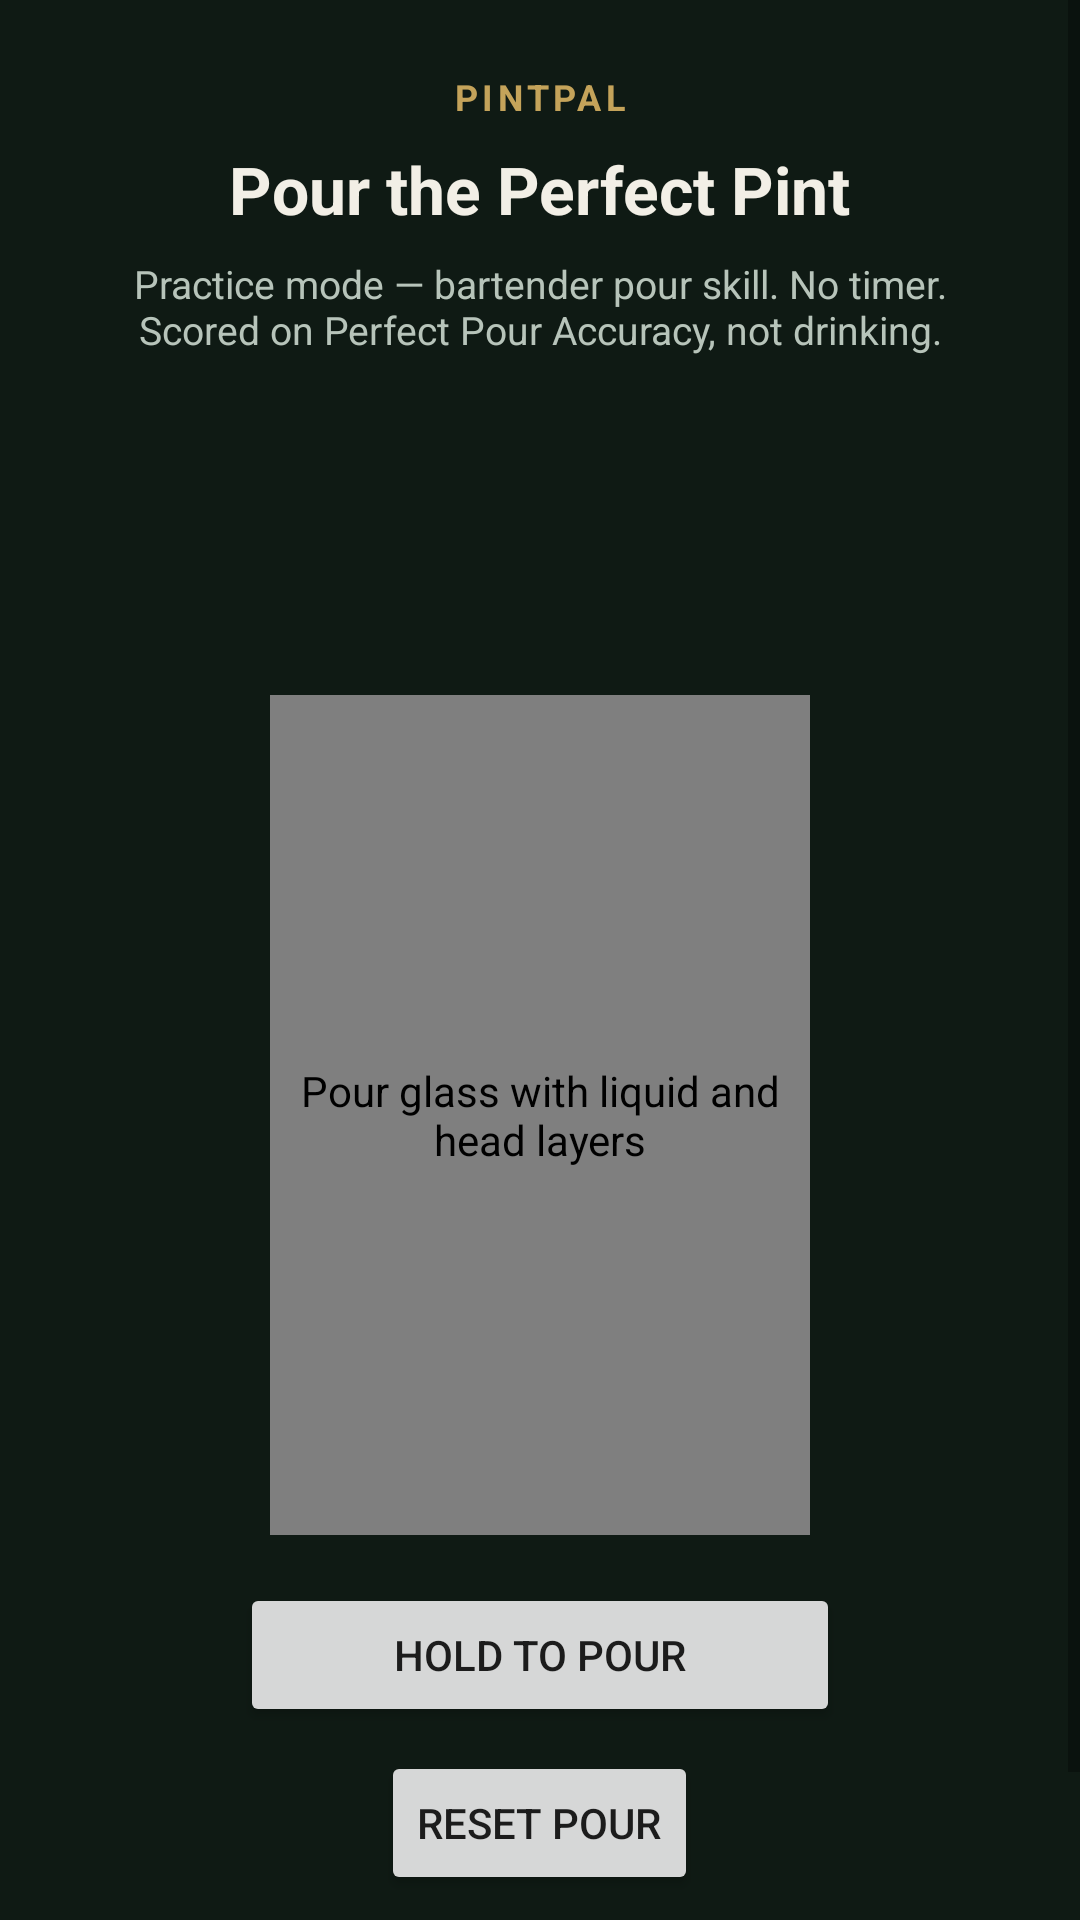

Layout XML and referenced resources for this Android screen:
<!-- AndroidManifest.xml: application theme Theme.Pintpal -->
<!-- res/layout/pour_game_practice_activity.xml -->
<?xml version="1.0" encoding="utf-8"?>
<ScrollView xmlns:android="http://schemas.android.com/apk/res/android"
    android:layout_width="match_parent"
    android:layout_height="match_parent"
    android:fillViewport="true"
    android:background="@color/games_common_bg">

    <LinearLayout
        android:layout_width="match_parent"
        android:layout_height="wrap_content"
        android:gravity="center_horizontal"
        android:orientation="vertical"
        android:padding="24dp">

        <TextView
            android:layout_width="wrap_content"
            android:layout_height="wrap_content"
            android:letterSpacing="0.12"
            android:text="@string/pour_game_brand"
            android:textAllCaps="true"
            android:textColor="@color/games_common_accent"
            android:textSize="12sp"
            android:textStyle="bold" />

        <TextView
            android:layout_width="wrap_content"
            android:layout_height="wrap_content"
            android:layout_marginTop="8dp"
            android:text="@string/pour_game_title"
            android:textColor="@color/games_common_text"
            android:textSize="22sp"
            android:textStyle="bold" />

        <TextView
            android:layout_width="match_parent"
            android:layout_height="wrap_content"
            android:layout_marginTop="8dp"
            android:gravity="center"
            android:text="@string/pour_game_practice_sub"
            android:textColor="@color/games_common_muted"
            android:textSize="13sp" />

        <TextView
            android:id="@+id/pour_game_level_text"
            android:layout_width="wrap_content"
            android:layout_height="wrap_content"
            android:layout_marginTop="12dp"
            android:textColor="@color/games_common_accent"
            android:textSize="14sp"
            android:textStyle="bold" />

        <TextView
            android:id="@+id/pour_game_phase_text"
            android:layout_width="wrap_content"
            android:layout_height="wrap_content"
            android:layout_marginTop="16dp"
            android:textColor="@color/games_common_accent"
            android:textSize="15sp"
            android:textStyle="bold" />

        <TextView
            android:id="@+id/pour_game_hint_text"
            android:layout_width="match_parent"
            android:layout_height="wrap_content"
            android:layout_marginTop="8dp"
            android:gravity="center"
            android:textColor="@color/games_common_muted"
            android:textSize="13sp" />

        <com.jdscott.pintpal.features.games_common.ui.PourGlassView
            android:id="@+id/pour_game_glass"
            android:layout_width="180dp"
            android:layout_height="280dp"
            android:layout_marginTop="20dp"
            android:contentDescription="@string/games_common_glass_cd" />

        <Button
            android:id="@+id/pour_game_pour_button"
            android:layout_width="wrap_content"
            android:layout_height="wrap_content"
            android:layout_marginTop="16dp"
            android:minWidth="200dp"
            android:text="@string/pour_game_hold_to_pour" />

        <Button
            android:id="@+id/pour_game_reset_button"
            android:layout_width="wrap_content"
            android:layout_height="wrap_content"
            android:layout_marginTop="8dp"
            android:text="@string/pour_game_reset" />

        <TextView
            android:id="@+id/pour_game_score_text"
            android:layout_width="match_parent"
            android:layout_height="wrap_content"
            android:layout_marginTop="16dp"
            android:gravity="center"
            android:textColor="@color/games_common_text"
            android:textSize="16sp" />
    </LinearLayout>
</ScrollView>
<!-- resources referenced by this layout -->
<resources>
  <color name="games_common_accent">#FFC4A35A</color>
  <color name="games_common_bg">#FF0F1A14</color>
  <color name="games_common_muted">#FFB7C4BA</color>
  <color name="games_common_text">#FFF2EFE6</color>
  <string name="games_common_glass_cd">Pour glass with liquid and head layers</string>
  <string name="pour_game_brand">PintPal</string>
  <string name="pour_game_hold_to_pour">Hold to pour</string>
  <string name="pour_game_practice_sub">Practice mode — bartender pour skill. No timer. Scored on Perfect Pour Accuracy, not drinking.</string>
  <string name="pour_game_reset">Reset pour</string>
  <string name="pour_game_title">Pour the Perfect Pint</string>
  <style name="Theme.Pintpal" parent="Theme.MaterialComponents.DayNight.DarkActionBar">
          
          <item name="colorPrimary">@color/purple_500</item>
          <item name="colorPrimaryVariant">@color/purple_700</item>
          <item name="colorOnPrimary">@color/white</item>
          
          <item name="colorSecondary">@color/teal_200</item>
          <item name="colorSecondaryVariant">@color/teal_700</item>
          <item name="colorOnSecondary">@color/black</item>
          
          <item name="android:statusBarColor">?attr/colorPrimaryVariant</item>
          
      </style>
  <color name="purple_500">#FF6200EE</color>
  <color name="purple_700">#FF3700B3</color>
  <color name="white">#FFFFFFFF</color>
  <color name="teal_200">#FF03DAC5</color>
  <color name="teal_700">#FF018786</color>
  <color name="black">#FF000000</color>
</resources>
